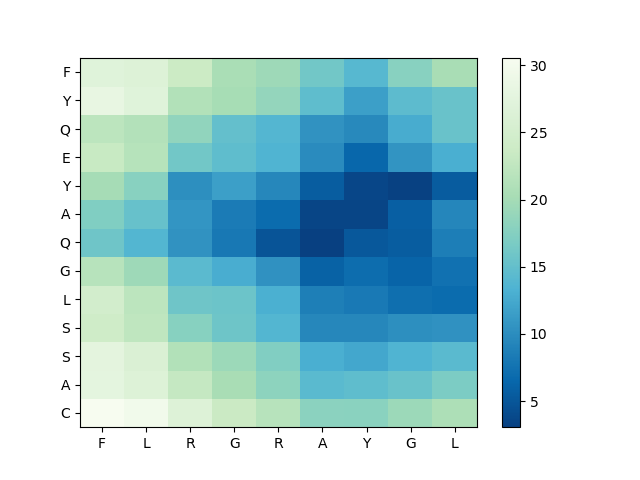

The table this chart was drawn from, first rows:
, F, L, R, G, R, A, Y, G, L
C, 30.58, 29.71, 26.57, 23.52, 21.71, 18.04, 17.92, 19.37, 20.78
A, 27.74, 26.52, 23.04, 20.26, 18.12, 14.34, 14.77, 15.52, 16.87
S, 27.65, 25.99, 21.2, 19.34, 17.28, 12.99, 12.38, 13.51, 14.3
S, 24.19, 22.44, 17.76, 15.77, 13.74, 9.459, 9.429, 10.26, 10.38
L, 24.77, 22.18, 15.85, 15.68, 13.12, 8.727, 8.201, 7.217, 6.855
G, 21.68, 19.47, 14.43, 12.91, 10.45, 6.031, 6.991, 6.193, 7.37
Q, 15.93, 13.74, 10.49, 8.083, 4.842, 3.061, 5.114, 5.541, 8.593
A, 17.24, 15.25, 10.69, 8.381, 6.873, 3.596, 3.559, 5.785, 9.314
Y, 20.11, 17.84, 10.18, 11.56, 9.475, 5.603, 3.614, 3.226, 5.467
E, 23.35, 21.64, 16.15, 14.76, 13.58, 9.928, 6.479, 10.65, 13.03
Q, 22.12, 21.23, 18.51, 15, 13.83, 10.58, 9.641, 12.74, 15.47
Y, 28.28, 26.96, 21.12, 20.21, 18.74, 14.69, 11.64, 14.55, 15.52
F, 26.99, 26.5, 23.65, 20.42, 19.49, 16.11, 14.06, 17.85, 20.26
